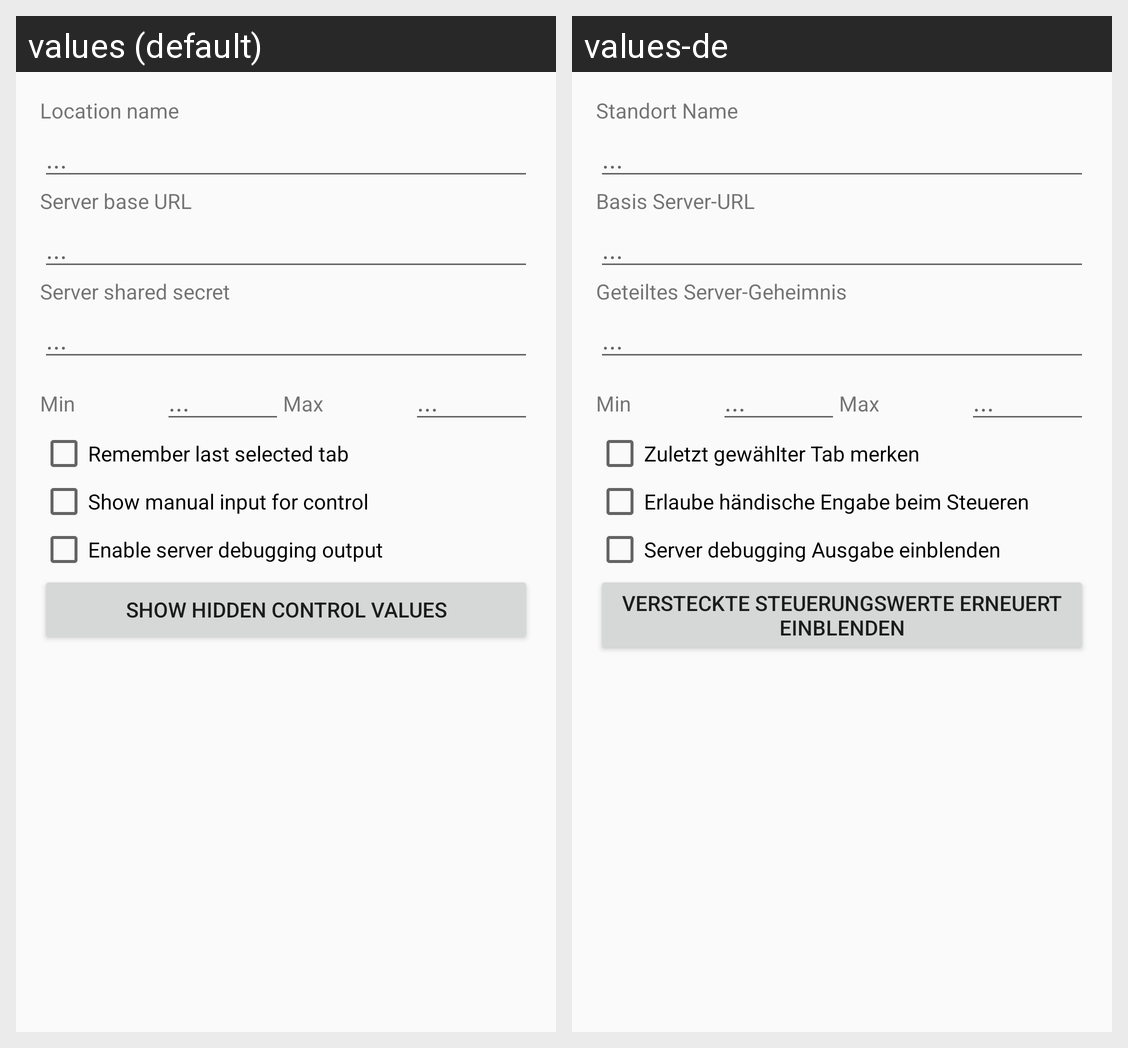

The Android screen above is rendered under two locales of the same app. Produce the string resources it draws, with the default and per-locale values.
Android screen res/layout/activity_settings.xml rendered under 2 locales, left to right: values (default), values-de. Device: Nexus 5 (rendered at 1080×1920; each locale shown at half size, 540×960, under a caption strip naming it); theme AppTheme.
Strings drawn on this screen, with the default value and each locale's value (text and hints the layout hard-codes, and strings that could not be matched under every locale, appear in the picture but are not listed):

settings_location_name
  values: Location name
  values-de: Standort Name

settings_location_url_base
  values: Server base URL
  values-de: Basis Server-URL

settings_shared_secret
  values: Server shared secret
  values-de: Geteiltes Server-Geheimnis

label_settings_control_temperature_minimum
  values: Min
  values-de: Min  [not translated; the default value is used]

label_settings_control_temperature_maximum
  values: Max
  values-de: Max  [not translated; the default value is used]

settings_restore_tab
  values: Remember last selected tab
  values-de: Zuletzt gewählter Tab merken

settings_control_manual_input
  values: Show manual input for control
  values-de: Erlaube händische Engabe beim Steueren

settings_server_debug_output
  values: Enable server debugging output
  values-de: Server debugging Ausgabe einblenden

settings_hide_reset_all_hidden
  values: Show hidden control values
  values-de: Versteckte Steuerungswerte erneuert einblenden
